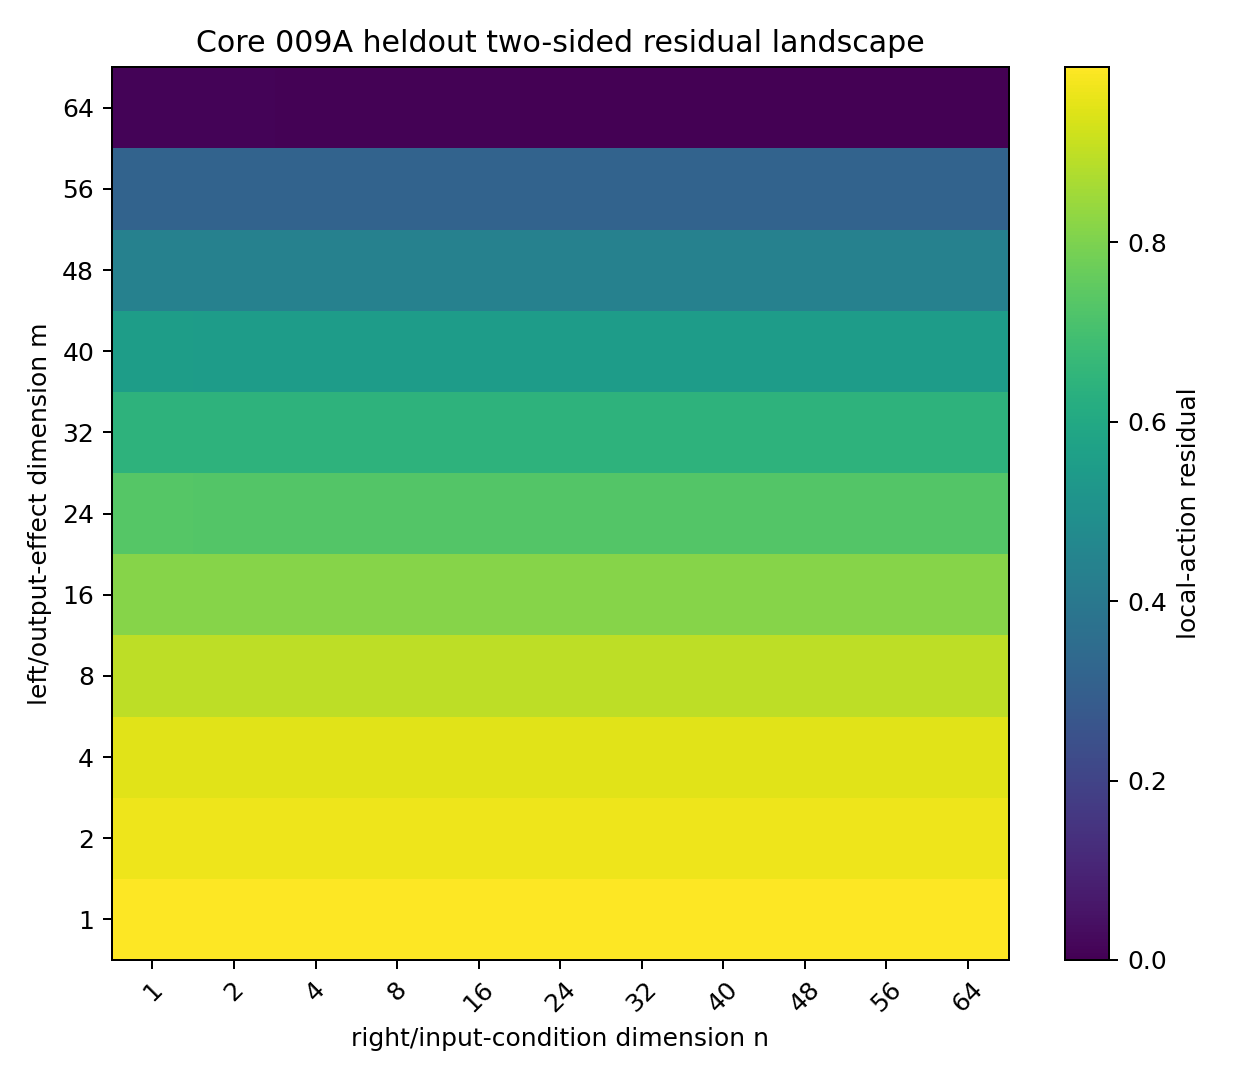

Source data for this figure (header and first rows):
seed, basis_parameter_count, count, left_dim, mean_frobenius_residual, mean_local_action_residual, median_frobenius_residual, median_local_action_residual, partition, right_dim
80901, 128, 56, 1, 0.9828, 0.9822, 0.9956, 0.9954, eval, 1
80901, 192, 56, 1, 0.9827, 0.9822, 0.9956, 0.9954, eval, 2
80901, 320, 56, 1, 0.9827, 0.9822, 0.9955, 0.9954, eval, 4
80901, 576, 56, 1, 0.9826, 0.9822, 0.9954, 0.9954, eval, 8
80901, 1088, 56, 1, 0.9825, 0.9822, 0.9953, 0.9954, eval, 16
80901, 1600, 56, 1, 0.9825, 0.9822, 0.9953, 0.9954, eval, 24
80901, 2112, 56, 1, 0.9824, 0.9822, 0.9952, 0.9954, eval, 32
80901, 2624, 56, 1, 0.9823, 0.9822, 0.9952, 0.9954, eval, 40
80901, 3136, 56, 1, 0.9823, 0.9822, 0.9951, 0.9954, eval, 48
80901, 3648, 56, 1, 0.9822, 0.9822, 0.9951, 0.9954, eval, 56
80901, 4160, 56, 1, 0.9822, 0.9822, 0.9951, 0.9954, eval, 64
80901, 192, 56, 2, 0.9681, 0.9669, 0.9724, 0.9713, eval, 1
80901, 256, 56, 2, 0.9679, 0.9669, 0.9724, 0.9713, eval, 2
80901, 384, 56, 2, 0.9678, 0.9669, 0.9723, 0.9713, eval, 4
80901, 640, 56, 2, 0.9677, 0.9669, 0.9721, 0.9713, eval, 8
80901, 1152, 56, 2, 0.9675, 0.9669, 0.9719, 0.9713, eval, 16
80901, 1664, 56, 2, 0.9674, 0.9669, 0.9718, 0.9713, eval, 24
80901, 2176, 56, 2, 0.9673, 0.9669, 0.9717, 0.9713, eval, 32
80901, 2688, 56, 2, 0.9672, 0.9669, 0.9716, 0.9713, eval, 40
80901, 3200, 56, 2, 0.9671, 0.9669, 0.9715, 0.9713, eval, 48
80901, 3712, 56, 2, 0.967, 0.9669, 0.9715, 0.9713, eval, 56
80901, 4224, 56, 2, 0.9669, 0.9669, 0.9714, 0.9713, eval, 64
80901, 320, 56, 4, 0.9432, 0.9413, 0.951, 0.9493, eval, 1
80901, 384, 56, 4, 0.943, 0.9411, 0.951, 0.9493, eval, 2
80901, 512, 56, 4, 0.9427, 0.9411, 0.9505, 0.9493, eval, 4
80901, 768, 56, 4, 0.9425, 0.9411, 0.9503, 0.9493, eval, 8
80901, 1280, 56, 4, 0.9422, 0.9411, 0.9501, 0.9493, eval, 16
80901, 1792, 56, 4, 0.942, 0.9411, 0.95, 0.9493, eval, 24
80901, 2304, 56, 4, 0.9418, 0.9411, 0.9498, 0.9493, eval, 32
80901, 2816, 56, 4, 0.9416, 0.9411, 0.9495, 0.9493, eval, 40
80901, 3328, 56, 4, 0.9414, 0.9411, 0.9491, 0.9493, eval, 48
80901, 3840, 56, 4, 0.9413, 0.9411, 0.9489, 0.9493, eval, 56
80901, 4352, 56, 4, 0.9411, 0.9411, 0.9485, 0.9493, eval, 64
80901, 576, 56, 8, 0.8979, 0.8943, 0.899, 0.8955, eval, 1
80901, 640, 56, 8, 0.8975, 0.894, 0.899, 0.8955, eval, 2
80901, 768, 56, 8, 0.897, 0.894, 0.8984, 0.8955, eval, 4
80901, 1024, 56, 8, 0.8967, 0.894, 0.8981, 0.8955, eval, 8
80901, 1536, 56, 8, 0.8961, 0.894, 0.8976, 0.8955, eval, 16
80901, 2048, 56, 8, 0.8957, 0.894, 0.8973, 0.8955, eval, 24
80901, 2560, 56, 8, 0.8953, 0.894, 0.8969, 0.8955, eval, 32
80901, 3072, 56, 8, 0.895, 0.894, 0.8966, 0.8955, eval, 40
80901, 3584, 56, 8, 0.8947, 0.894, 0.8964, 0.8955, eval, 48
80901, 4096, 56, 8, 0.8944, 0.894, 0.8961, 0.8955, eval, 56
80901, 4608, 56, 8, 0.8941, 0.894, 0.8958, 0.8955, eval, 64
80901, 1088, 56, 16, 0.8192, 0.8121, 0.8184, 0.8131, eval, 1
80901, 1152, 56, 16, 0.8179, 0.8113, 0.8183, 0.813, eval, 2
80901, 1280, 56, 16, 0.817, 0.8113, 0.8176, 0.8129, eval, 4
80901, 1536, 56, 16, 0.8163, 0.8113, 0.8172, 0.8129, eval, 8
80901, 2048, 56, 16, 0.8154, 0.8113, 0.8164, 0.8129, eval, 16
80901, 2560, 56, 16, 0.8146, 0.8113, 0.8159, 0.8129, eval, 24
80901, 3072, 56, 16, 0.8139, 0.8113, 0.8154, 0.8129, eval, 32
80901, 3584, 56, 16, 0.8133, 0.8113, 0.8149, 0.8129, eval, 40
80901, 4096, 56, 16, 0.8127, 0.8113, 0.8144, 0.8129, eval, 48
80901, 4608, 56, 16, 0.8121, 0.8113, 0.8139, 0.8129, eval, 56
80901, 5120, 56, 16, 0.8116, 0.8113, 0.8134, 0.8129, eval, 64
80901, 1600, 56, 24, 0.7425, 0.7314, 0.7397, 0.7314, eval, 1
80901, 1664, 56, 24, 0.7399, 0.7297, 0.7378, 0.73, eval, 2
80901, 1792, 56, 24, 0.7385, 0.7297, 0.7366, 0.73, eval, 4
80901, 2048, 56, 24, 0.7376, 0.7297, 0.7358, 0.73, eval, 8
80901, 2560, 56, 24, 0.7361, 0.7297, 0.735, 0.73, eval, 16
... 61 more rows
